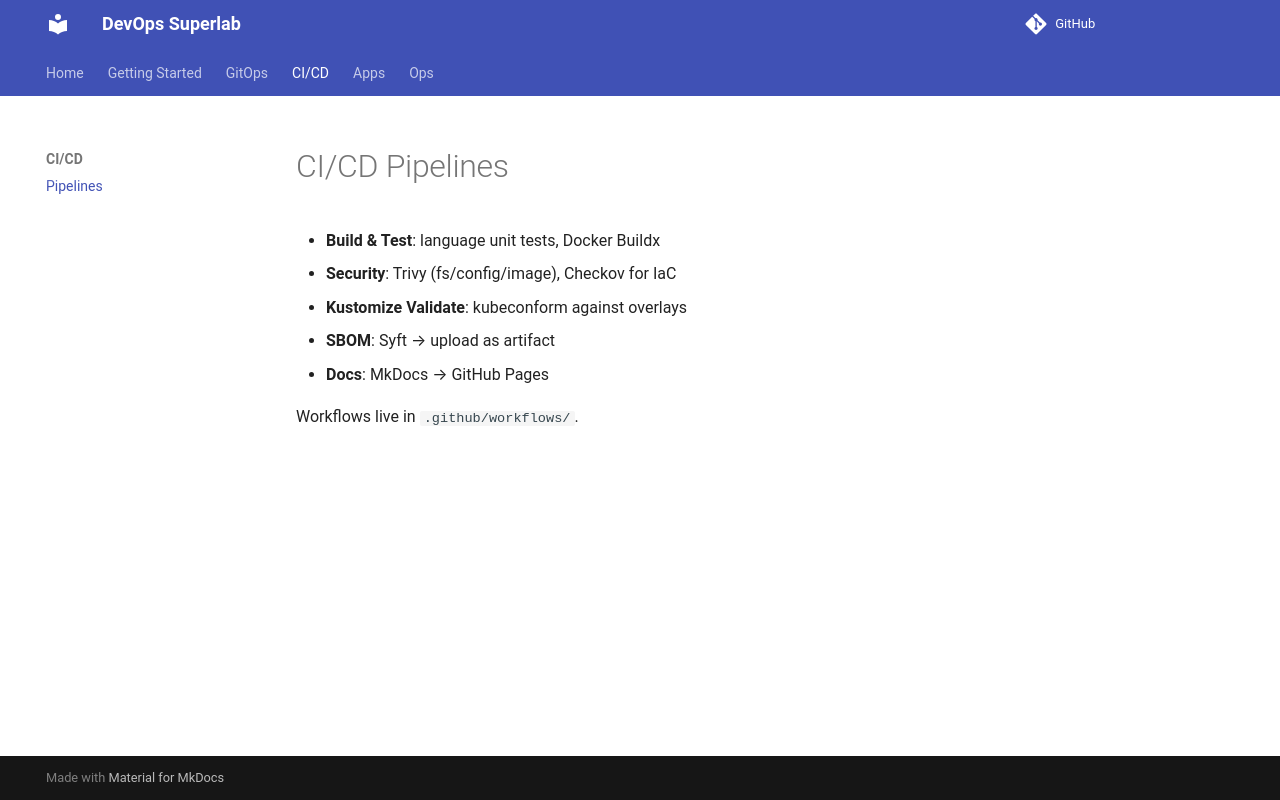

repository: EnmanuelMejia/devops-superlab · page: cicd/pipelines/index.html · generator: mkdocs

# CI/CD pipelines

The CI workflow runs actual service/context tests, shell syntax checks, YAML lint, a strict MkDocs build, client-side Kustomize rendering, three OPA registry-policy tests, and a local Docker image build. Pull requests have read-only repository permission; they do not log into GHCR, publish images, or deploy a cluster.

The security workflow publishes Trivy reports and runs Checkov with `soft_fail`. Its green status alone is not a pass/fail vulnerability gate or evidence that findings were remediated.

The documentation workflow builds before publishing GitHub Pages from main. A separate optional Helm release workflow anticipates future charts; no charts are currently included. Future services, SBOM publication, schema validation, and registry release gates require separate implementation and verification.
